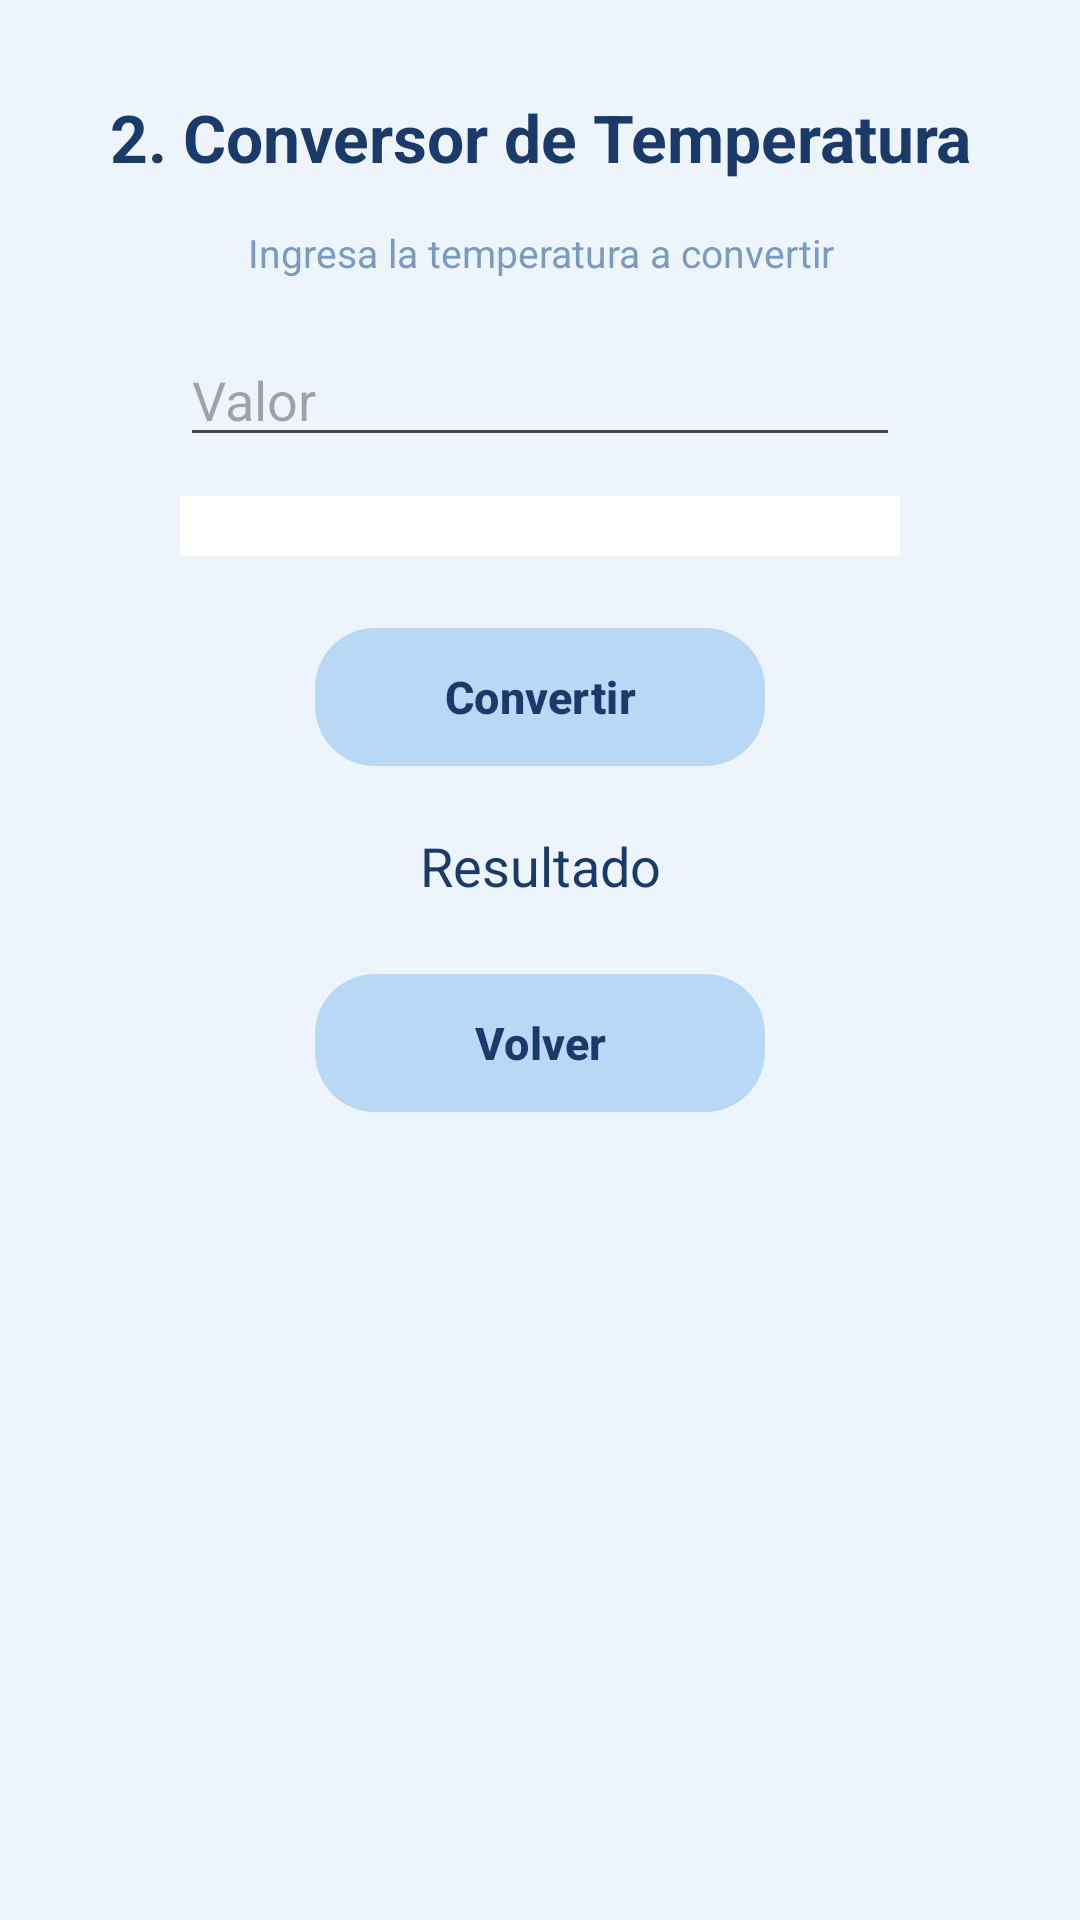

The Android layout XML behind this screen, and the referenced resources:
<!-- AndroidManifest.xml: application theme Theme.App_movil_Ejercicios -->
<!-- res/layout/activity_ejercicio2.xml -->
<?xml version="1.0" encoding="utf-8"?>
<LinearLayout xmlns:android="http://schemas.android.com/apk/res/android"
    xmlns:app="http://schemas.android.com/apk/res-auto"
    xmlns:tools="http://schemas.android.com/tools"
    android:id="@+id/main"
    android:layout_width="match_parent"
    android:layout_height="match_parent"
    android:background="#EEF4FB"
    android:gravity="center_horizontal"
    android:orientation="vertical"
    android:paddingTop="16dp"
    tools:context=".Ejercicio2">

    <TextView
        android:id="@+id/textView"
        android:layout_width="match_parent"
        android:layout_height="wrap_content"
        android:layout_marginTop="15dp"
        android:layout_marginBottom="15dp"
        android:text="2. Conversor de Temperatura"
        android:textAlignment="center"
        android:textColor="#1A3A6A"
        android:textSize="22sp"
        android:textStyle="bold" />


    <TextView
        android:layout_width="match_parent"
        android:layout_height="wrap_content"
        android:layout_marginBottom="28dp"
        android:paddingBottom="0dp"
        android:text="Ingresa la temperatura a convertir"
        android:textAlignment="center"
        android:textColor="#7A9ABF"
        android:textSize="13sp" />

    <EditText
        android:id="@+id/etTemperatura"
        android:layout_width="240dp"
        android:layout_height="wrap_content"
        android:layout_marginBottom="13dp"
        android:hint="Valor"
        android:inputType="numberDecimal|numberSigned"
        android:paddingTop="0dp" />

    <Spinner
        android:id="@+id/spConversion"
        android:layout_width="240dp"
        android:layout_height="wrap_content"
        android:layout_marginBottom="8dp"
        android:background="#FFFFFF"
        android:padding="10dp" />

    <com.google.android.material.button.MaterialButton
        android:id="@+id/btnConvertir"
        android:layout_width="150dp"
        android:layout_height="54dp"
        android:layout_marginTop="12dp"
        android:layout_marginBottom="7dp"
        android:text="Convertir"
        android:textColor="#1A3A6A"
        android:textSize="15sp"
        android:textStyle="bold"
        app:backgroundTint="#B8D8F5"
        app:cornerRadius="20dp"
        app:elevation="0dp" />

    <TextView
        android:id="@+id/tvResultado"
        android:layout_width="match_parent"
        android:layout_height="wrap_content"
        android:paddingTop="10dp"
        android:text="Resultado"
        android:textAlignment="center"
        android:textColor="#1A3A6A"
        android:textSize="18sp" />

    <com.google.android.material.button.MaterialButton
        android:id="@+id/btnvolver2"
        android:layout_width="150dp"
        android:layout_height="54dp"
        android:layout_marginTop="20dp"
        android:text="Volver"
        android:textColor="#1A3A6A"
        android:textSize="15sp"
        android:textStyle="bold"
        app:backgroundTint="#B8D8F5"
        app:cornerRadius="20dp"
        app:elevation="0dp" />

</LinearLayout>
<!-- resources referenced by this layout -->
<resources>
  <style name="Theme.App_movil_Ejercicios" parent="Base.Theme.App_movil_Ejercicios" />
  <style name="Base.Theme.App_movil_Ejercicios" parent="Theme.Material3.DayNight.NoActionBar">
          
          
          <item name="android:statusBarColor">#EEF4FB</item>
          <item name="android:windowLightStatusBar">true</item>
      </style>
</resources>
